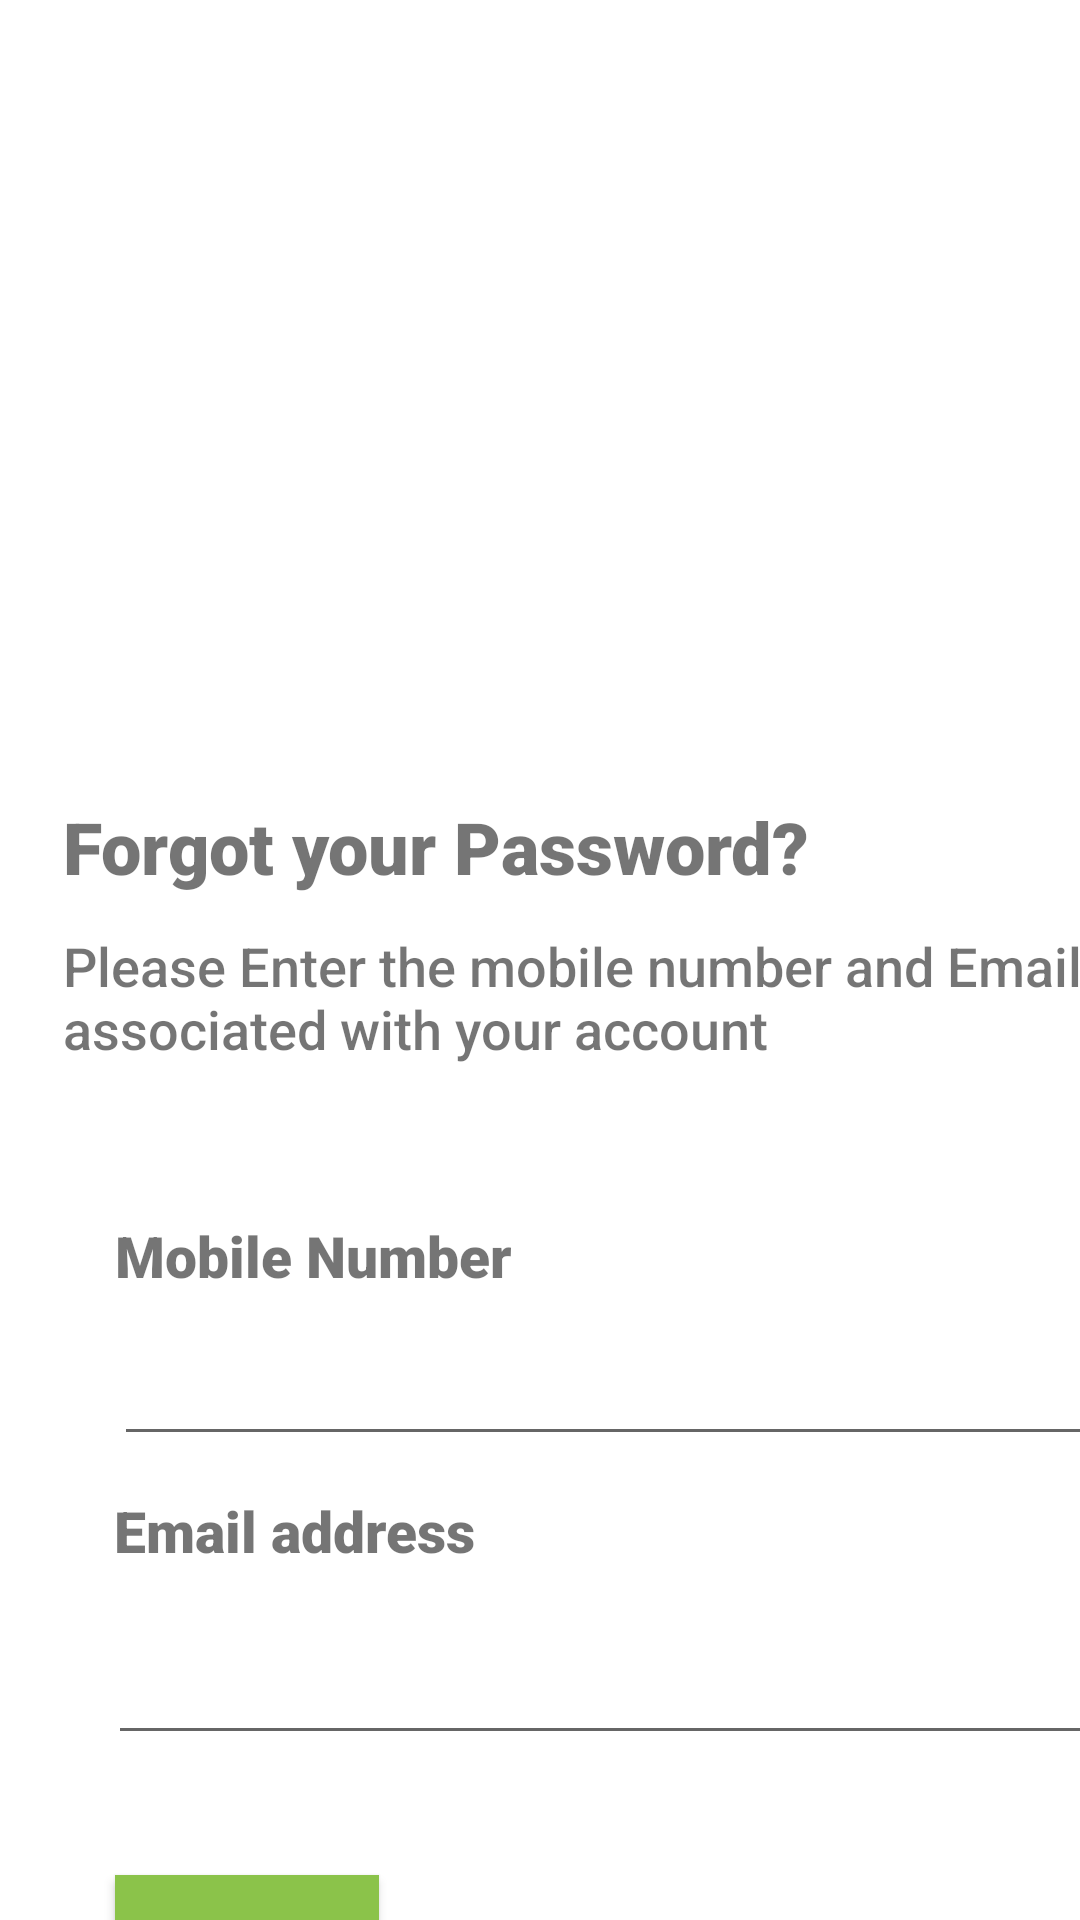

This screen was rendered from an Android layout file. Write that file and the resources it references.
<!-- AndroidManifest.xml: activity theme Theme.CleanZone.NoActionBar -->
<!-- res/layout/forgot_password.xml -->
<?xml version="1.0" encoding="utf-8"?>
<androidx.constraintlayout.widget.ConstraintLayout xmlns:android="http://schemas.android.com/apk/res/android"
    xmlns:app="http://schemas.android.com/apk/res-auto"
    xmlns:tools="http://schemas.android.com/tools"
    android:layout_width="match_parent"
    android:layout_height="match_parent">

    <androidx.constraintlayout.widget.ConstraintLayout
        android:layout_width="409dp"
        android:layout_height="729dp"
        tools:layout_editor_absoluteX="1dp"
        tools:layout_editor_absoluteY="1dp">

        <ImageView
            android:id="@+id/imageView4"
            android:layout_width="197dp"
            android:layout_height="180dp"
            app:layout_constraintBottom_toBottomOf="parent"
            app:layout_constraintEnd_toEndOf="parent"
            app:layout_constraintStart_toStartOf="parent"
            app:layout_constraintTop_toTopOf="parent"
            app:layout_constraintVertical_bias="0.089"
            app:srcCompat="@drawable/logofinal" />

        <TextView
            android:id="@+id/forgottxt"
            android:layout_width="wrap_content"
            android:layout_height="wrap_content"
            android:fontFamily="sans-serif-black"
            android:text="Forgot your Password?"
            android:textSize="24sp"
            app:layout_constraintBottom_toTopOf="@+id/pleaseEnterTxt"
            app:layout_constraintEnd_toEndOf="parent"
            app:layout_constraintHorizontal_bias="0.132"
            app:layout_constraintStart_toStartOf="parent"
            app:layout_constraintTop_toBottomOf="@+id/imageView4"
            app:layout_constraintVertical_bias="0.766" />

        <TextView
            android:id="@+id/pleaseEnterTxt"
            android:layout_width="372dp"
            android:layout_height="52dp"
            android:layout_marginBottom="44dp"
            android:fontFamily="sans-serif-medium"
            android:text="Please Enter the mobile number and Email associated with your account"
            android:textSize="18sp"
            app:layout_constraintBottom_toTopOf="@+id/mobileText"
            app:layout_constraintEnd_toEndOf="parent"
            app:layout_constraintHorizontal_bias="0.567"
            app:layout_constraintStart_toStartOf="parent" />

        <TextView
            android:id="@+id/mobileText"
            android:layout_width="wrap_content"
            android:layout_height="wrap_content"
            android:layout_marginBottom="12dp"
            android:fontFamily="sans-serif-black"
            android:text="Mobile Number"
            android:textSize="19sp"
            app:layout_constraintBottom_toTopOf="@+id/editTextPhone"
            app:layout_constraintEnd_toEndOf="parent"
            app:layout_constraintHorizontal_bias="0.138"
            app:layout_constraintStart_toStartOf="parent" />

        <EditText
            android:id="@+id/editTextTextEmailAddress"
            android:layout_width="336dp"
            android:layout_height="46dp"
            android:layout_marginBottom="40dp"
            android:ems="10"
            android:inputType="textEmailAddress"
            app:layout_constraintBottom_toTopOf="@+id/submitbtn"
            app:layout_constraintEnd_toEndOf="parent"
            app:layout_constraintHorizontal_bias="0.493"
            app:layout_constraintStart_toStartOf="parent" />

        <EditText
            android:id="@+id/editTextPhone"
            android:layout_width="333dp"
            android:layout_height="42dp"
            android:layout_marginBottom="12dp"
            android:ems="10"
            android:inputType="phone"
            app:layout_constraintBottom_toTopOf="@+id/emailtxt"
            app:layout_constraintEnd_toEndOf="parent"
            app:layout_constraintStart_toStartOf="parent" />

        <TextView
            android:id="@+id/emailtxt"
            android:layout_width="wrap_content"
            android:layout_height="wrap_content"
            android:layout_marginBottom="16dp"
            android:fontFamily="sans-serif-black"
            android:text="Email address"
            android:textSize="19sp"
            app:layout_constraintBottom_toTopOf="@+id/editTextTextEmailAddress"
            app:layout_constraintEnd_toEndOf="parent"
            app:layout_constraintHorizontal_bias="0.132"
            app:layout_constraintStart_toStartOf="parent" />

        <Button
            android:id="@+id/submitbtn"
            android:layout_width="wrap_content"
            android:layout_height="wrap_content"
            android:layout_marginBottom="56dp"
            android:background="#4CAF50"
            android:backgroundTint="#8BC34A"
            android:shadowColor="#8BC34A"
            android:text="Submit"
            app:iconTint="#8BC34A"
            app:layout_constraintBottom_toBottomOf="parent"
            app:layout_constraintEnd_toEndOf="parent"
            app:layout_constraintHorizontal_bias="0.119"
            app:layout_constraintStart_toStartOf="parent"
            app:rippleColor="#8BC34A"
            app:strokeColor="#8BC34A" />

    </androidx.constraintlayout.widget.ConstraintLayout>
</androidx.constraintlayout.widget.ConstraintLayout>
<!-- resources referenced by this layout -->
<resources>
  <style name="Theme.CleanZone.NoActionBar">
          <item name="windowActionBar">false</item>
          <item name="windowNoTitle">true</item>
      </style>
</resources>
